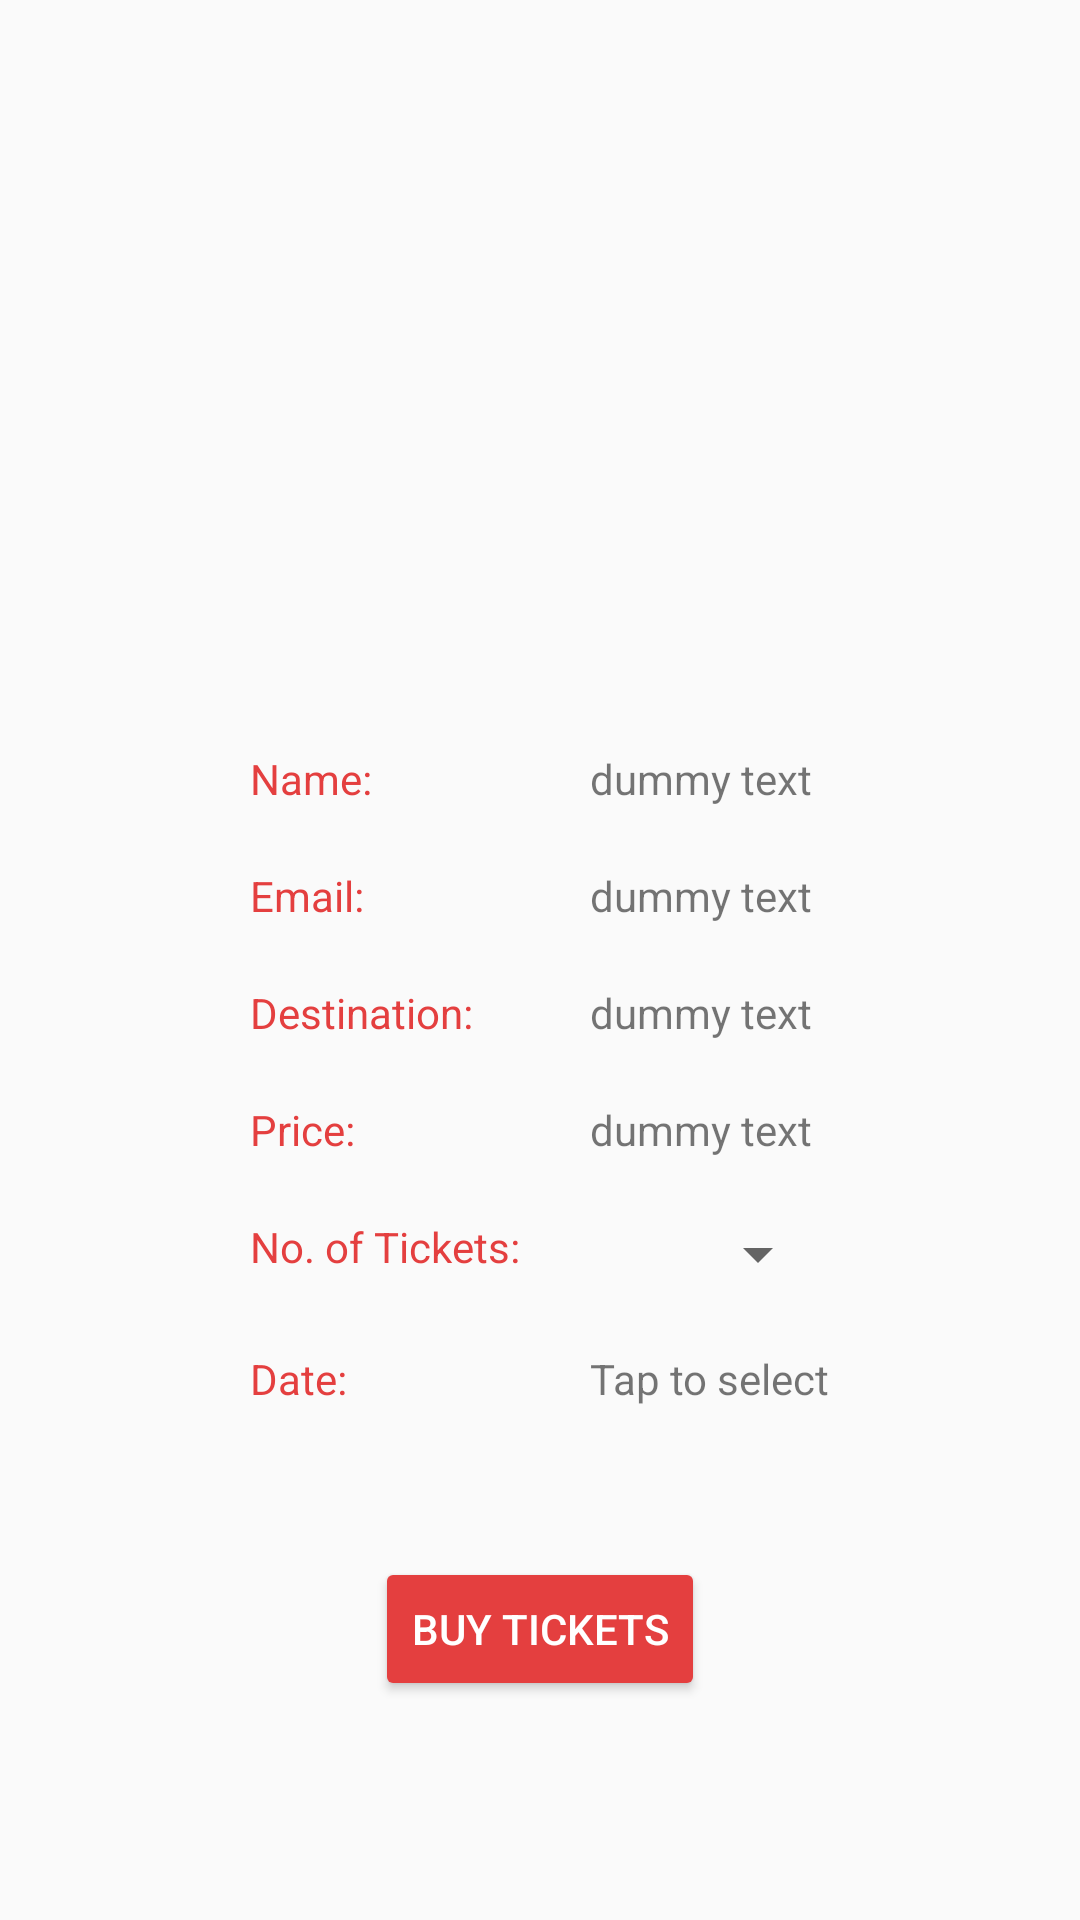

Write the Android layout XML for this screen, with the resource values it uses.
<!-- AndroidManifest.xml: application theme AppTheme -->
<!-- res/layout/activity_ticket.xml -->
<?xml version="1.0" encoding="utf-8"?>
<RelativeLayout xmlns:android="http://schemas.android.com/apk/res/android"
    xmlns:app="http://schemas.android.com/apk/res-auto"
    xmlns:tools="http://schemas.android.com/tools"
    android:layout_width="match_parent"
    android:layout_height="match_parent"
    tools:context=".TicketActivity">

    <ImageView
        android:layout_width="match_parent"
        android:layout_height="200dp"
        android:scaleType="centerCrop"
        android:adjustViewBounds="true"
        android:id="@+id/image"
        android:contentDescription="@string/dummy_text"/>

    <TableLayout
        android:id="@+id/layout"
        android:layout_width="wrap_content"
        android:layout_height="wrap_content"
        android:layout_below="@+id/image"
        android:layout_centerHorizontal="true"
        android:layout_marginTop="50dp">

        <TableRow>
            <TextView
                android:id="@+id/txt_name"
                android:layout_width="wrap_content"
                android:layout_height="wrap_content"
                android:textSize="14sp"
                android:textColor="@color/colorPrimary"
                android:text="Name: "/>

            <TextView
                android:id="@+id/txt_name_val"
                android:layout_width="wrap_content"
                android:layout_height="wrap_content"
                android:textSize="14sp"
                android:layout_marginLeft="20dp"
                android:layout_toRightOf="@id/txt_name"
                android:text="@string/dummy_text"/>
        </TableRow>

        <TableRow>
            <TextView
                android:layout_marginTop="20dp"
                android:id="@+id/txt_email"
                android:layout_width="wrap_content"
                android:textSize="14sp"
                android:textColor="@color/colorPrimary"
                android:layout_height="wrap_content"
                android:layout_below="@+id/txt_name"
                android:text="Email: "/>

            <TextView
                android:id="@+id/txt_email_val"
                android:layout_width="wrap_content"
                android:layout_height="wrap_content"
                android:layout_marginTop="20dp"
                android:layout_marginLeft="20dp"
                android:textSize="14sp"
                android:layout_toRightOf="@id/txt_email"
                android:layout_below="@+id/txt_name"
                android:text="@string/dummy_text"/>
        </TableRow>

        <TableRow>
            <TextView
                android:layout_marginTop="20dp"
                android:id="@+id/txt_destination"
                android:layout_width="wrap_content"
                android:layout_height="wrap_content"
                android:layout_below="@+id/txt_email"
                android:text="Destination: "
                android:textColor="@color/colorPrimary"
                android:textSize="14sp"/>

            <TextView
                android:id="@+id/txt_destination_val"
                android:layout_width="wrap_content"
                android:layout_height="wrap_content"
                android:layout_marginTop="20dp"
                android:layout_marginLeft="20dp"
                android:textSize="14sp"
                android:layout_toRightOf="@id/txt_destination"
                android:layout_below="@+id/txt_email"
                android:text="@string/dummy_text"/>
        </TableRow>



        <TableRow>
            <TextView
                android:layout_marginTop="20dp"
                android:id="@+id/txt_price"
                android:layout_width="wrap_content"
                android:layout_height="wrap_content"
                android:layout_below="@+id/txt_email"
                android:text="Price: "
                android:textColor="@color/colorPrimary"
                android:textSize="14sp"/>

            <TextView
                android:id="@+id/txt_price_val"
                android:layout_width="wrap_content"
                android:layout_height="wrap_content"
                android:layout_marginTop="20dp"
                android:layout_marginLeft="20dp"
                android:textSize="14sp"
                android:layout_toRightOf="@id/txt_destination"
                android:layout_below="@+id/txt_email"
                android:text="@string/dummy_text"/>
        </TableRow>

        <TableRow
            android:layout_weight="1">
            <TextView
                android:layout_marginTop="20dp"
                android:id="@+id/txt_num_tickets"
                android:layout_weight="0.8"
                android:layout_width="wrap_content"
                android:layout_height="wrap_content"
                android:layout_below="@+id/txt_price"
                android:text="No. of Tickets: "
                android:textColor="@color/colorPrimary"
                android:textSize="14sp"/>

            <Spinner
                android:layout_marginTop="20dp"
                android:id="@+id/spinner"
                android:layout_weight="0.2"
                android:layout_marginLeft="20dp"
                />

        </TableRow>





        <TableRow>
            <TextView
                android:id="@+id/txt_date"
                android:layout_marginTop="20dp"
                android:layout_width="wrap_content"
                android:layout_height="wrap_content"
                android:layout_below="@+id/txt_email"
                android:text="Date: "
                android:textColor="@color/colorPrimary"
                android:textSize="14sp"/>

            <TextView
                android:id="@+id/txt_date_val"
                android:layout_marginTop="20dp"
                android:layout_width="wrap_content"
                android:layout_height="wrap_content"
                android:layout_marginLeft="20dp"
                android:text="Tap to select"
                android:textSize="14sp"
                android:layout_toRightOf="@id/txt_destination"
                android:layout_below="@+id/txt_email"/>

        </TableRow>


    </TableLayout>



    <Button
        android:id="@+id/btn_buy_tickets"
        android:layout_width="wrap_content"
        android:layout_height="wrap_content"
        android:layout_below="@id/layout"
        android:layout_centerHorizontal="true"
        android:layout_marginTop="50dp"
        android:backgroundTint="@color/colorPrimary"
        android:textColor="@android:color/white"
        android:text="Buy Tickets"/>




</RelativeLayout>
<!-- resources referenced by this layout -->
<resources>
  <color name="colorPrimary">#E43F3F</color>
  <string name="dummy_text">dummy text</string>
  <style name="AppTheme" parent="Theme.AppCompat.Light.DarkActionBar">
          
          <item name="colorPrimary">@color/colorPrimary</item>
          <item name="colorPrimaryDark">@color/colorPrimaryDark</item>
          <item name="colorAccent">@color/colorAccent</item>
          <item name="actionOverflowMenuStyle">@style/OverflowMenu</item>
      </style>
  <color name="colorPrimaryDark">#E12929</color>
  <color name="colorAccent">#000000</color>
  <style name="OverflowMenu" parent="Widget.AppCompat.PopupMenu.Overflow">
          <item name="android:overlapAnchor">false</item>
          <item name="android:dropDownVerticalOffset">4.0dip</item>
      </style>
</resources>
